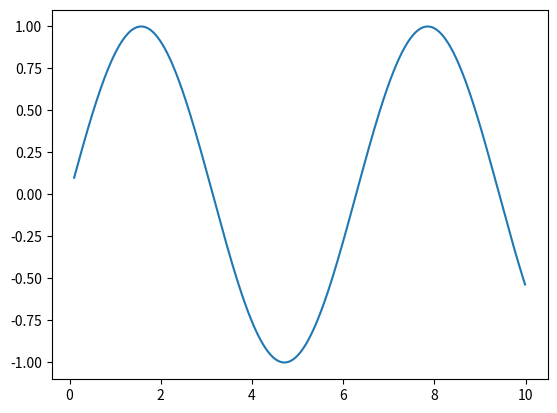

The script that saved this image:
import numpy as np
import matplotlib as mpl
x_range = np.arange(0.1,10.,0.01)
y_range = np.sin(x_range)
from numpy import *
from matplotlib import *
import matplotlib.pyplot as plt
plt.plot(x_range,y_range)
plt.show()
